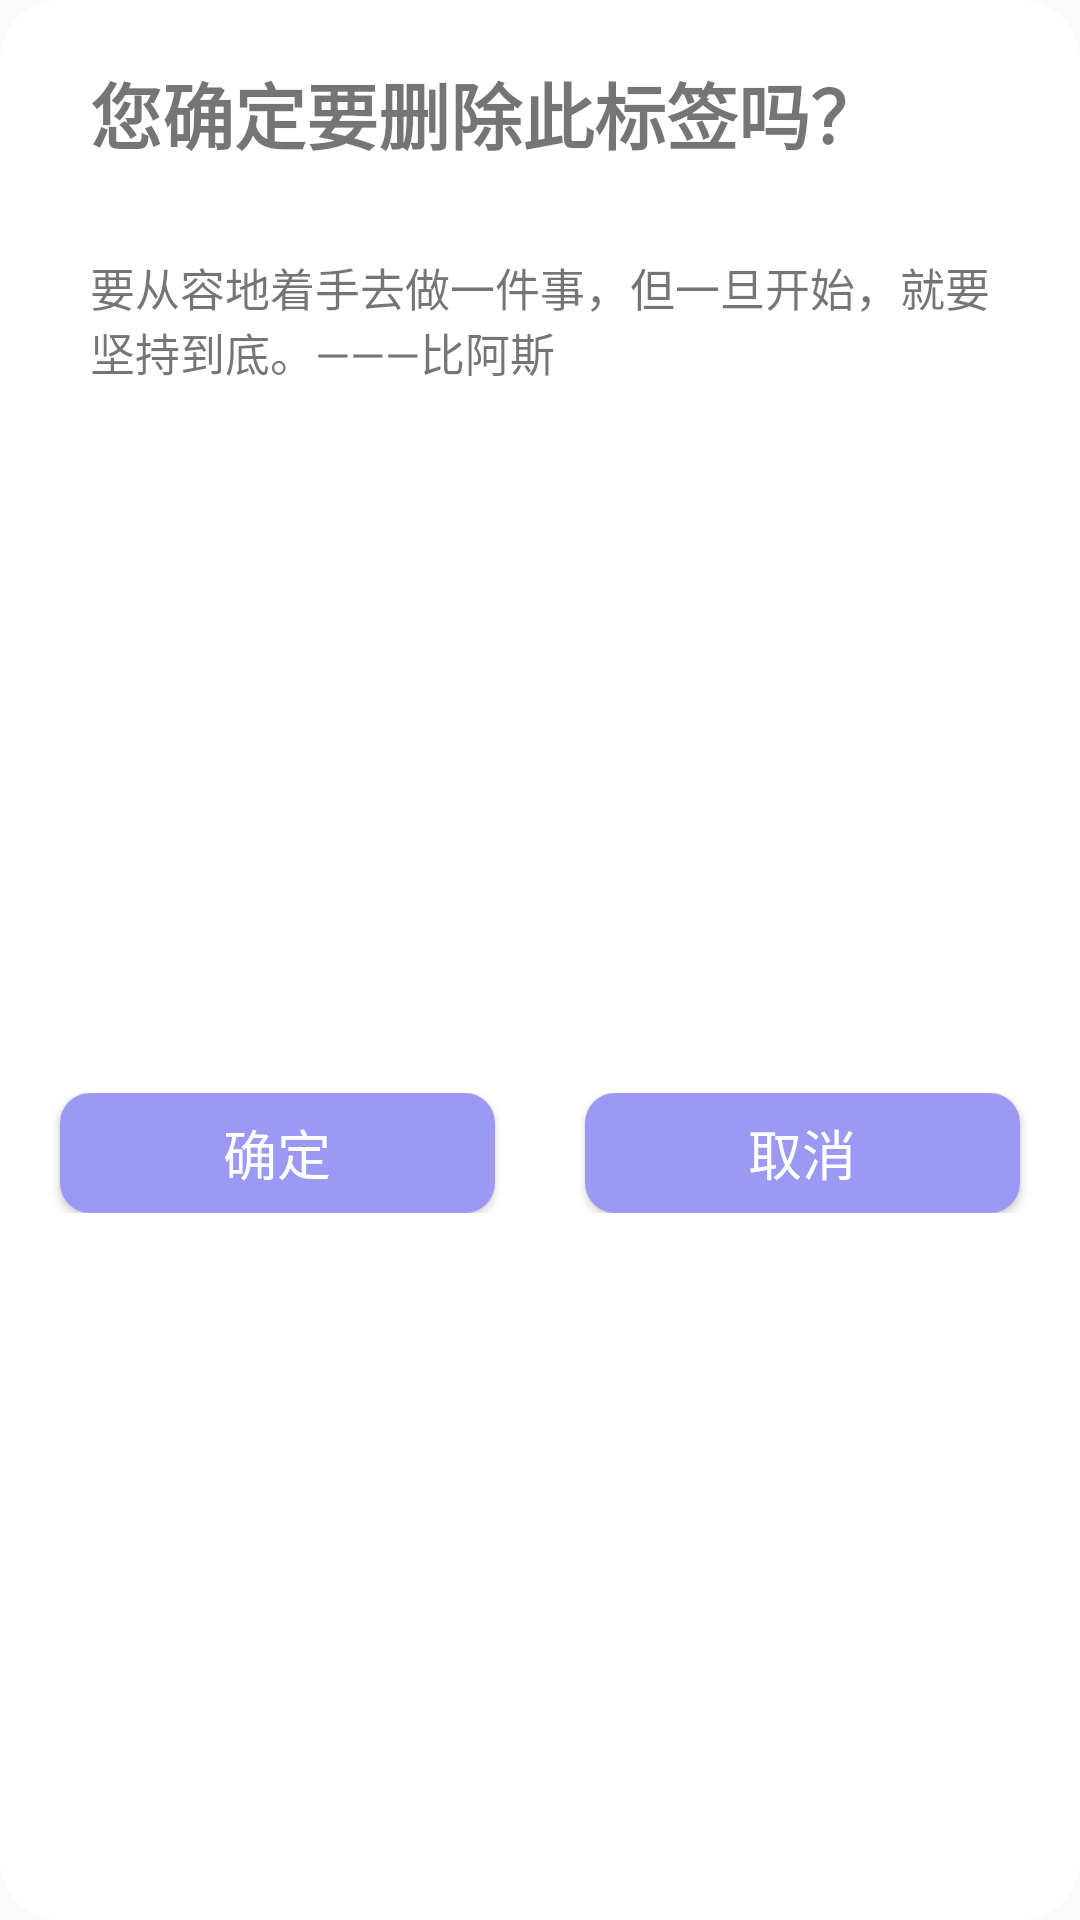

This screen was rendered from an Android layout file. Write that file and the resources it references.
<!-- AndroidManifest.xml: application theme Theme.SC -->
<!-- res/layout/clockin_popupwindow.xml -->
<?xml version="1.0" encoding="utf-8"?>

<androidx.constraintlayout.widget.ConstraintLayout xmlns:android="http://schemas.android.com/apk/res/android"
    xmlns:app="http://schemas.android.com/apk/res-auto"
    xmlns:tools="http://schemas.android.com/tools"
    android:layout_width="wrap_content"
    android:layout_height="wrap_content"
    android:background="@drawable/delete_popupwindow_background">

    <TextView
        android:id="@+id/sayings"
        android:layout_width="0dp"
        android:layout_height="wrap_content"
        android:layout_marginStart="30dp"
        android:layout_marginTop="30dp"
        android:layout_marginEnd="30dp"
        android:text="要从容地着手去做一件事，但一旦开始，就要坚持到底。———比阿斯"
        android:textSize="15sp"
        app:layout_constraintEnd_toEndOf="parent"
        app:layout_constraintStart_toStartOf="parent"
        app:layout_constraintTop_toBottomOf="@+id/textView3" />

    <TextView
        android:id="@+id/textView3"
        android:layout_width="wrap_content"
        android:layout_height="wrap_content"
        android:layout_marginTop="20dp"
        android:text="您确定要删除此标签吗？"
        android:textSize="24sp"
        android:textStyle="bold"
        app:layout_constraintEnd_toEndOf="@+id/sayings"
        app:layout_constraintHorizontal_bias="0.0"
        app:layout_constraintStart_toStartOf="@+id/sayings"
        app:layout_constraintTop_toTopOf="parent" />


    <LinearLayout
        android:id="@+id/lineraLayout_changeName"
        android:layout_width="match_parent"
        android:layout_height="wrap_content"
        android:layout_marginTop="20dp"
        android:layout_marginBottom="20dp"
        android:orientation="horizontal"
        app:layout_constraintBottom_toBottomOf="parent"
        app:layout_constraintEnd_toEndOf="parent"
        app:layout_constraintStart_toStartOf="parent"
        app:layout_constraintTop_toBottomOf="@+id/sayings">

        <Button
            android:id="@+id/delete_yes"
            android:layout_width="0dp"
            android:layout_height="40dp"
            android:layout_marginLeft="20dp"
            android:layout_marginRight="15dp"
            android:layout_weight="1"
            android:background="@drawable/punch_undone"
            android:text="确定"
            android:textColor="@color/white"
            android:textSize="18sp" />

        <Button
            android:id="@+id/delete_no"
            android:layout_width="0dp"
            android:layout_height="40dp"
            android:layout_marginLeft="15dp"
            android:layout_marginRight="20dp"
            android:layout_weight="1"
            android:background="@drawable/punch_undone"
            android:text="取消"
            android:textColor="@color/white"
            android:textSize="18sp" />

    </LinearLayout>

</androidx.constraintlayout.widget.ConstraintLayout>
<!-- resources referenced by this layout -->
<resources>
  <color name="white">#FFFFFFFF</color>
  <!-- drawable delete_popupwindow_background (drawable) -->
  <?xml version="1.0" encoding="utf-8"?>
  
  <selector xmlns:android="http://schemas.android.com/apk/res/android">
      <item>
          <shape>
              <solid android:color="#FFFFFF"/>
              <corners android:radius="20dp"/>
          </shape>
      </item>
  
  </selector>
  <!-- drawable punch_undone (drawable) -->
  <?xml version="1.0" encoding="utf-8"?>
  <selector xmlns:android="http://schemas.android.com/apk/res/android">
      <item android:width="74dp" android:height="28dp">
          <shape android:shape="rectangle">
              <solid android:color="#ff9b99f3" />
              <corners android:topLeftRadius="10dp" android:topRightRadius="10dp" android:bottomLeftRadius="10dp" android:bottomRightRadius="10dp" />
          </shape>
      </item>
  
      <shape
          android:shape="rectangle">
          <solid android:color="#FFFFFF" />
          <corners android:radius="20dip" />
      </shape>
  
  </selector>
  <style name="Theme.SC" parent="Theme.AppCompat.Light.NoActionBar">
          
          <item name="colorPrimary">@color/white</item>
          <item name="colorPrimaryVariant">@color/black</item>
          <item name="colorOnPrimary">@color/black</item>
          <item name="android:fitsSystemWindows">false</item>
          
          <item name="colorSecondary">@color/teal_200</item>
          <item name="colorSecondaryVariant">@color/teal_200</item>
          <item name="colorOnSecondary">@color/black</item>
          
          <item name="android:statusBarColor" tools:targetApi="l">?attr/colorPrimaryVariant</item>
          
      </style>
  <color name="black">#FF000000</color>
  <color name="teal_200">#FF03DAC5</color>
</resources>
